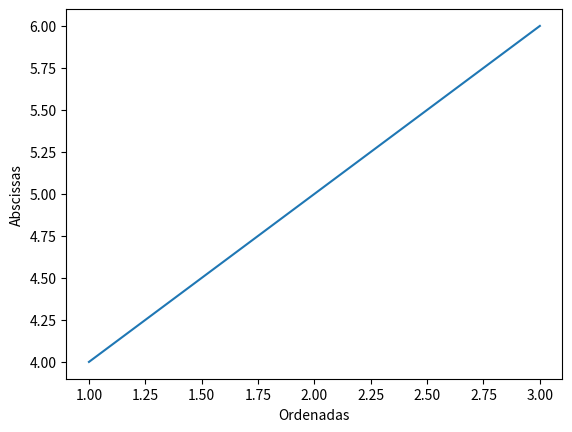

This figure's Python source:
import matplotlib.pyplot as plt

label = ['Ordenadas', 'Abscissas'] # Lista de rótulos

plt.xlabel(label[0]) # Rotular eixo X
plt.ylabel(label[1]) # Rotular eixo Y

x = [1,2,3] # definir valores para eixo X
y = [4,5,6] # definir valores para eixo Y

plt.plot(x,y)
plt.show()
